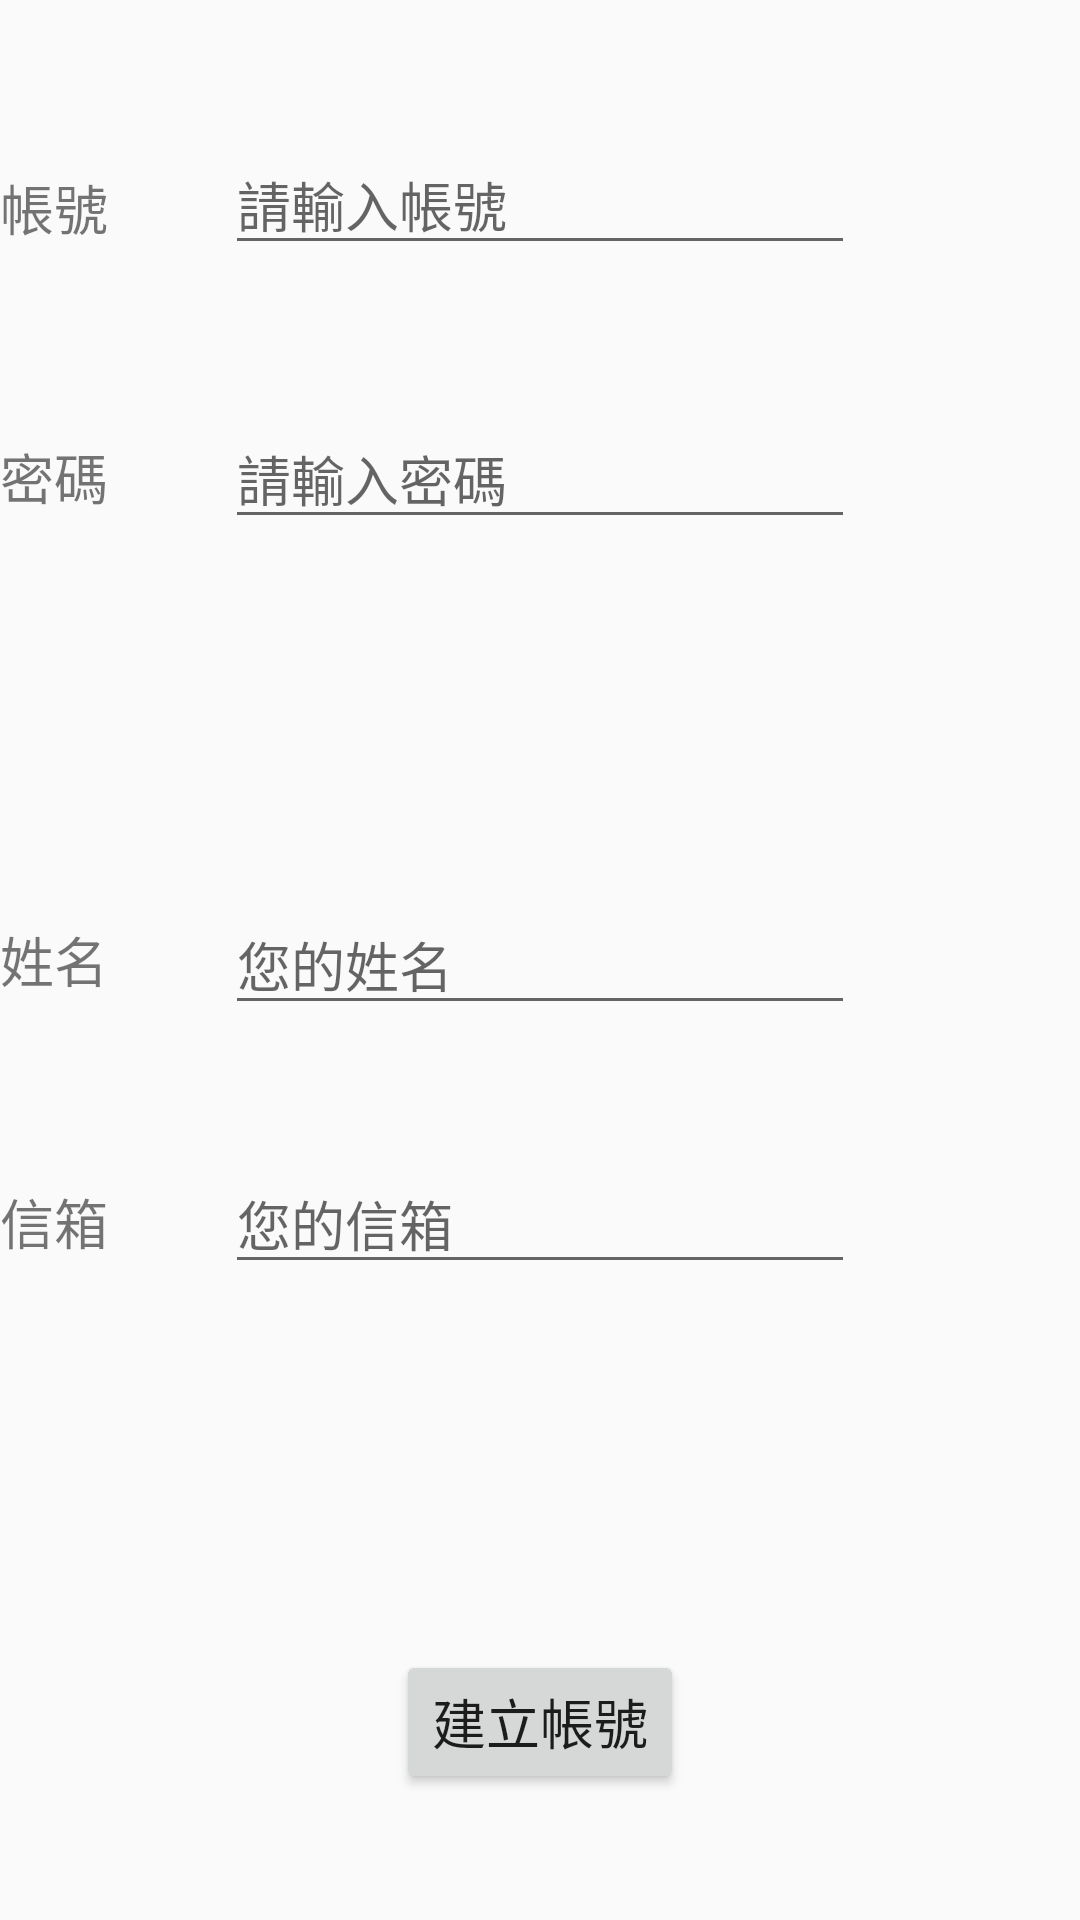

Layout XML and referenced resources for this Android screen:
<!-- AndroidManifest.xml: application theme AppTheme -->
<!-- res/layout/create.xml -->
<?xml version="1.0" encoding="utf-8"?>
<RelativeLayout xmlns:android="http://schemas.android.com/apk/res/android"
    xmlns:app="http://schemas.android.com/apk/res-auto"
    xmlns:tools="http://schemas.android.com/tools"
    android:orientation="vertical"
    android:layout_width="match_parent"
    android:layout_height="match_parent">

    <EditText
        android:id="@+id/new_account"
        android:layout_width="wrap_content"
        android:layout_height="wrap_content"
        android:ems="10"
        android:hint="請輸入帳號"
        android:inputType="textPersonName"
        tools:layout_editor_absoluteX="83dp"
        tools:layout_editor_absoluteY="74dp"
        android:layout_marginTop="45dp"
        android:layout_alignParentTop="true"
        android:layout_alignLeft="@+id/new_password"
        android:layout_alignStart="@+id/new_password" />

    <EditText
        android:id="@+id/new_password"
        android:layout_width="wrap_content"
        android:layout_height="wrap_content"
        android:ems="10"
        android:hint="請輸入密碼"
        android:inputType="textPassword"
        tools:layout_editor_absoluteX="85dp"
        tools:layout_editor_absoluteY="145dp"
        android:layout_below="@+id/new_account"
        android:layout_alignLeft="@+id/name"
        android:layout_alignStart="@+id/name"
        android:layout_marginTop="48dp" />

    <EditText
        android:id="@+id/name"
        android:layout_width="wrap_content"
        android:layout_height="wrap_content"
        android:ems="10"
        android:hint="您的姓名"
        android:inputType="textPersonName"
        tools:layout_editor_absoluteX="83dp"
        tools:layout_editor_absoluteY="232dp"
        android:layout_centerVertical="true"
        android:layout_alignLeft="@+id/email"
        android:layout_alignStart="@+id/email" />

    <EditText
        android:id="@+id/email"
        android:layout_width="wrap_content"
        android:layout_height="wrap_content"
        android:ems="10"
        android:hint="您的信箱"
        android:inputType="textPersonName"
        tools:layout_editor_absoluteX="83dp"
        tools:layout_editor_absoluteY="303dp"
        android:layout_below="@+id/name"
        android:layout_centerHorizontal="true"
        android:layout_marginTop="43dp" />

    <Button
        android:id="@+id/check"
        android:layout_width="wrap_content"
        android:layout_height="wrap_content"
        android:text="建立帳號"
        tools:layout_editor_absoluteX="147dp"
        tools:layout_editor_absoluteY="405dp"
        android:layout_alignParentBottom="true"
        android:layout_centerHorizontal="true"
        android:layout_marginBottom="42dp" />

    <TextView
        android:id="@+id/textView4"
        android:layout_width="wrap_content"
        android:layout_height="wrap_content"
        android:text="密碼"
        tools:layout_editor_absoluteX="16dp"
        tools:layout_editor_absoluteY="157dp"
        android:layout_alignBaseline="@+id/new_password"
        android:layout_alignBottom="@+id/new_password"
        android:layout_alignLeft="@+id/textView5"
        android:layout_alignStart="@+id/textView5" />

    <TextView
        android:id="@+id/textView5"
        android:layout_width="wrap_content"
        android:layout_height="wrap_content"
        android:text="姓名"
        tools:layout_editor_absoluteX="16dp"
        tools:layout_editor_absoluteY="245dp"
        android:layout_centerVertical="true"
        android:layout_alignLeft="@+id/textView6"
        android:layout_alignStart="@+id/textView6" />

    <TextView
        android:id="@+id/textView6"
        android:layout_width="wrap_content"
        android:layout_height="wrap_content"
        android:text="信箱"
        tools:layout_editor_absoluteX="16dp"
        tools:layout_editor_absoluteY="314dp"
        android:layout_alignBaseline="@+id/email"
        android:layout_alignBottom="@+id/email"
        android:layout_toRightOf="@+id/textView3"
        android:layout_toEndOf="@+id/textView3" />

    <TextView
        android:id="@+id/textView7"
        android:layout_width="wrap_content"
        android:layout_height="wrap_content"
        android:layout_alignParentLeft="true"
        android:layout_alignParentStart="true"
        android:layout_alignTop="@+id/new_account"
        android:layout_marginTop="11dp"
        android:text="帳號" />

</RelativeLayout>
<!-- resources referenced by this layout -->
<resources>
  <style name="AppTheme" parent="Theme.AppCompat.Light.DarkActionBar">
          
          <item name="colorPrimary">@color/colorPrimary</item>
          <item name="colorPrimaryDark">@color/colorPrimaryDark</item>
          <item name="colorAccent">@color/colorAccent</item>
          <item name="android:textSize">@dimen/text_size_medium</item>
  
      </style>
  <color name="colorPrimary">#b5493f</color>
  <color name="colorPrimaryDark">#9f3630</color>
  <color name="colorAccent">#FF4081</color>
  <dimen name="text_size_medium">18sp</dimen>
</resources>
